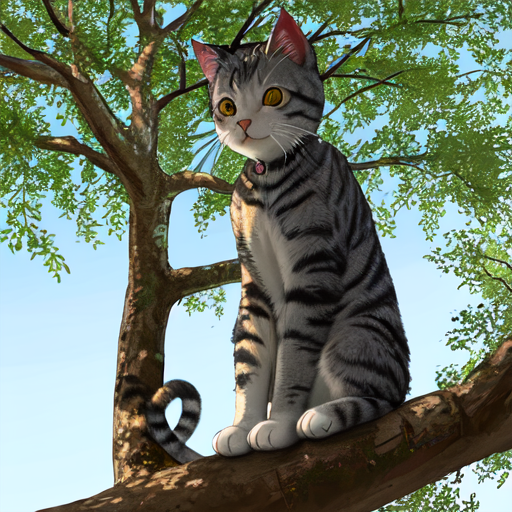
Generation parameters embedded in this image by AUTOMATIC1111 Stable Diffusion web UI or a fork of it (Forge, ...) (PNG 'parameters' text chunk):
cat, tree
Steps: 25, Sampler: DPM++ 2M Karras, CFG scale: 7.0, Seed: 1714449756, Size: 512x512, Model hash: e3edb8a26f, Model: ghostmix_v20Bakedvae, Version: 1.7.0